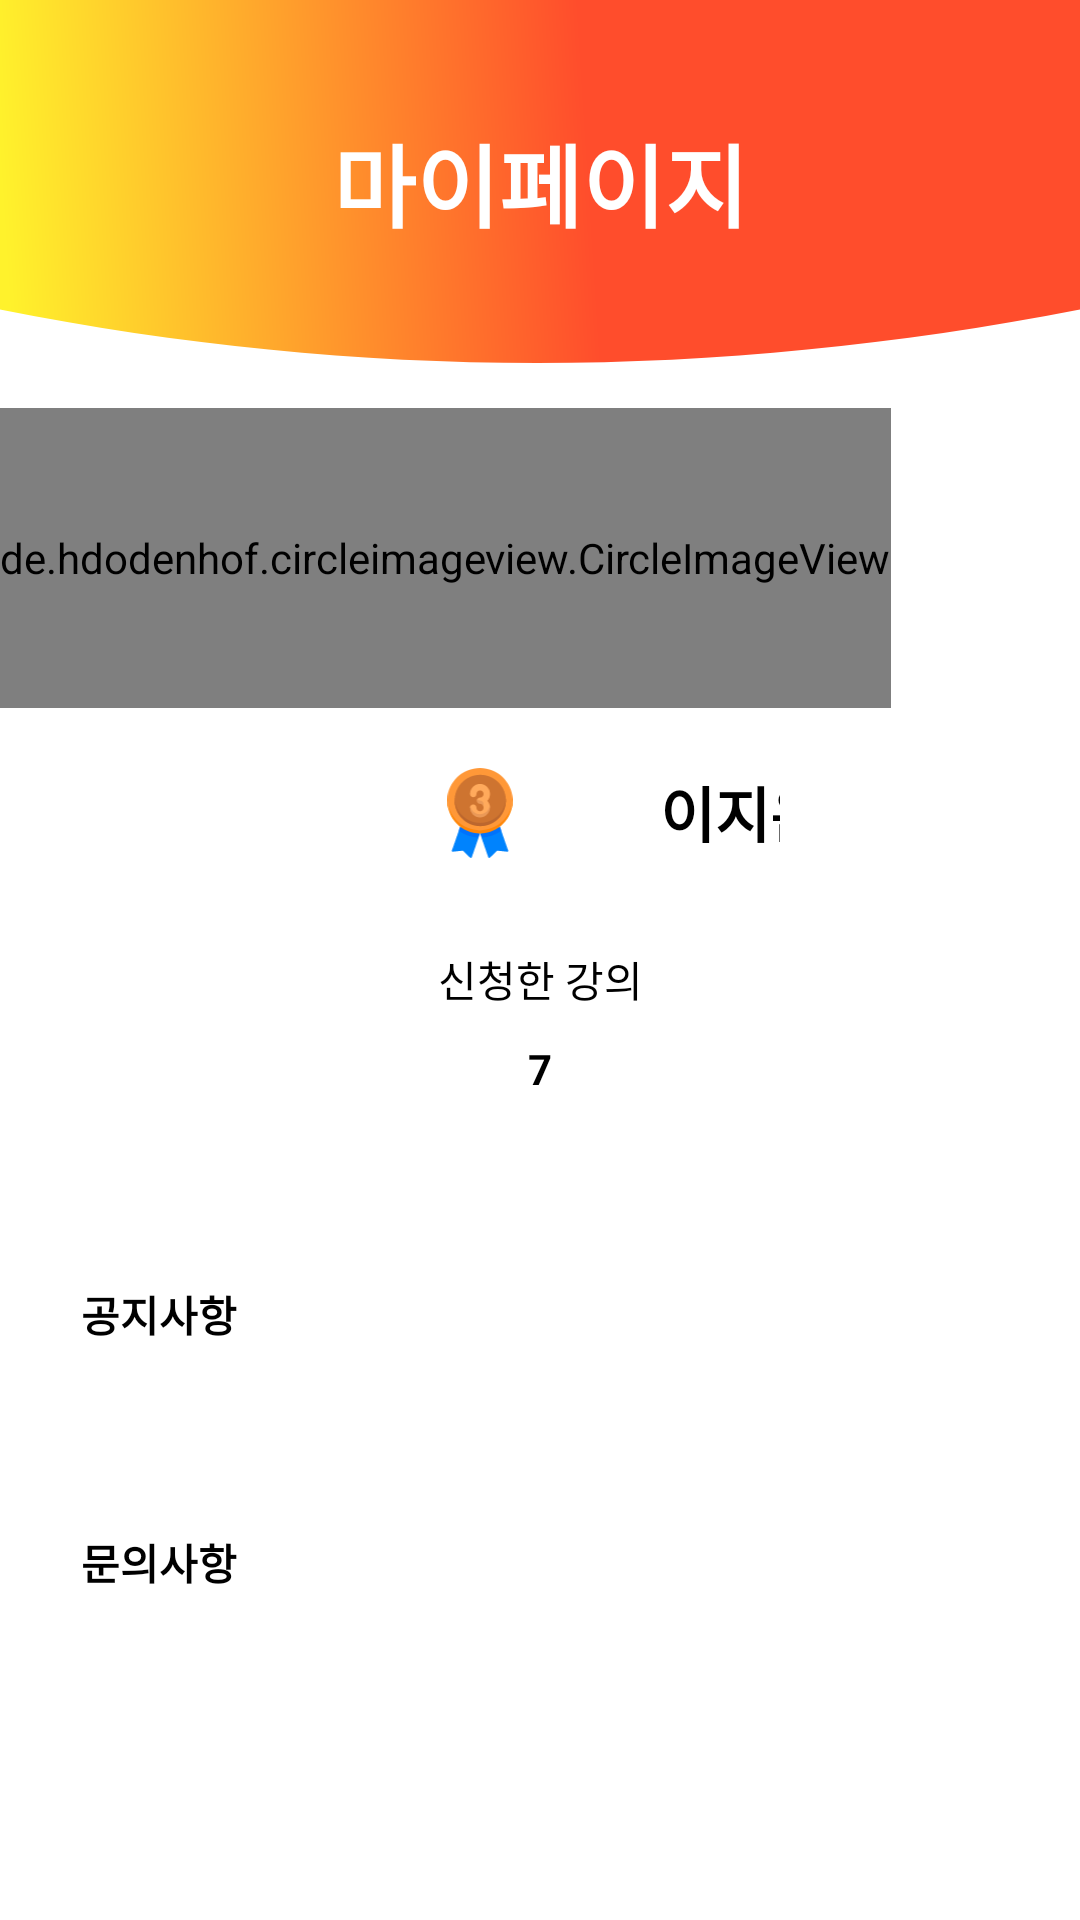

Layout XML and referenced resources for this Android screen:
<!-- AndroidManifest.xml: application theme Theme.PhysicalPlatform -->
<!-- res/layout/setting_page.xml -->
<?xml version="1.0" encoding="utf-8"?>
<LinearLayout xmlns:android="http://schemas.android.com/apk/res/android"
    android:layout_width="match_parent"
    android:layout_height="match_parent"
    android:orientation="vertical">

    <TextView
        android:layout_width="match_parent"
        android:layout_height="wrap_content"
        android:text="마이페이지"
        android:textStyle="bold"
        android:textSize="30sp"
        android:gravity="center"
        android:textColor="@color/white"
        android:background="@drawable/ic_home_background_small" />

    <LinearLayout
        android:layout_width="match_parent"
        android:layout_height="match_parent"
        android:orientation="vertical">

        <de.hdodenhof.circleimageview.CircleImageView
            android:layout_width="wrap_content"
            android:layout_height="100dp"
            android:src="@drawable/profile"
            android:layout_marginTop="15dp"/>

        <LinearLayout
            android:layout_width="match_parent"
            android:layout_height="wrap_content"
            android:layout_marginTop="20dp"
            android:layout_marginLeft="100dp"
            android:layout_marginRight="100dp"
            android:orientation="horizontal"
            android:weightSum="6">
            <ImageView
                android:id="@+id/settingLoginUserScore"
                android:layout_width="wrap_content"
                android:layout_height="30dp"
                android:layout_gravity="bottom"
                android:layout_weight="1"
                android:src="@drawable/ic_medal_3" />

            <TextView
                android:id="@+id/settingLoginUserName"
                android:layout_width="match_parent"
                android:layout_height="wrap_content"
                android:layout_gravity="left"
                android:text="이지은"
                android:textStyle="bold"
                android:textSize="20sp"
                android:textColor="@color/black"
                android:layout_weight="1"
                />
        </LinearLayout>


        <LinearLayout
            android:layout_width="match_parent"
            android:layout_height="wrap_content"
            android:layout_marginTop="20dp"
            android:background="@drawable/border_small"
            android:orientation="vertical"
            android:elevation="2dp">

            <TextView
                android:layout_width="match_parent"
                android:layout_height="wrap_content"
                android:layout_marginTop="10dp"
                android:text="신청한 강의"
                android:textColor="@color/black"
                android:textAlignment="center"/>
            <TextView
                android:layout_width="match_parent"
                android:layout_height="wrap_content"
                android:layout_marginTop="10dp"
                android:layout_marginBottom="10dp"
                android:text="7"
                android:textStyle="bold"
                android:textColor="@color/black"
                android:gravity="center"/>
        </LinearLayout>

        <ScrollView
            android:layout_marginTop="30dp"
            android:layout_width="match_parent"
            android:layout_height="match_parent">

            <LinearLayout
                android:layout_width="match_parent"
                android:layout_height="wrap_content"
                android:orientation="vertical">

                <LinearLayout
                    android:layout_width="match_parent"
                    android:layout_height="wrap_content"
                    android:background="@drawable/border_small"
                    android:elevation="2dp"
                    android:layout_marginBottom="8dp">

                    <TextView
                        android:id="@+id/textViewSettingNotice"
                        android:layout_width="match_parent"
                        android:layout_height="wrap_content"
                        android:layout_marginTop="10dp"
                        android:layout_marginLeft="15dp"
                        android:layout_marginBottom="10dp"
                        android:padding="12dp"
                        android:textStyle="bold"
                        android:text="공지사항"
                        android:textColor="@color/black" />
                </LinearLayout>

                <LinearLayout
                    android:layout_width="match_parent"
                    android:layout_height="wrap_content"
                    android:layout_marginTop="10dp"
                    android:background="@drawable/border_small"
                    android:layout_marginBottom="8dp"
                    android:elevation="2dp">

                    <TextView
                        android:id="@+id/textViewSettingQuestions"
                        android:layout_width="match_parent"
                        android:layout_height="wrap_content"
                        android:layout_marginTop="10dp"
                        android:layout_marginLeft="15dp"
                        android:layout_marginBottom="10dp"
                        android:padding="12dp"
                        android:textStyle="bold"
                        android:text="문의사항"
                        android:textColor="@color/black"/>
                </LinearLayout>

            </LinearLayout>

        </ScrollView>

    </LinearLayout>

</LinearLayout>
<!-- resources referenced by this layout -->
<resources>
  <color name="black">#FF000000</color>
  <color name="white">#FFFFFFFF</color>
  <!-- drawable ic_home_background_small (drawable) -->
  <vector xmlns:android="http://schemas.android.com/apk/res/android"
      xmlns:aapt="http://schemas.android.com/aapt"
      android:width="375dp"
      android:height="121dp"
      android:viewportWidth="375"
      android:viewportHeight="121">
    <path
        android:pathData="M0,-39L375,-39L375,103.177C311.516,115.059 248.682,121 186.5,121C124.318,121 62.151,115.059 0,103.177L0,-39Z"
        android:strokeWidth="1"
        android:fillType="evenOdd"
        android:strokeColor="#00000000">
      <aapt:attr name="android:fillColor">
        <gradient 
            android:startY="55.563557"
            android:startX="0"
            android:endY="41.87111"
            android:endX="203.46086"
            android:type="linear">
          <item android:offset="0" android:color="#FFFFF22C"/>
          <item android:offset="1" android:color="#FFFF4D2C"/>
        </gradient>
      </aapt:attr>
    </path>
  </vector>
  <!-- drawable ic_medal_3: vector/xml drawable (drawable, 4977 chars, omitted) -->
  <!-- drawable profile: jpg bitmap (drawable-v24, 51631 bytes) -->
  <style name="Theme.PhysicalPlatform" parent="Theme.MaterialComponents.DayNight.NoActionBar">
          
          <item name="colorPrimary">@color/purple_500</item>
          <item name="colorPrimaryVariant">@color/purple_700</item>
          <item name="colorOnPrimary">@color/white</item>
          
          <item name="colorSecondary">@color/teal_200</item>
          <item name="colorSecondaryVariant">@color/teal_700</item>
          <item name="colorOnSecondary">@color/black</item>
          
          <item name="android:statusBarColor" tools:targetApi="l">?attr/colorPrimaryVariant</item>
          
  
  
      </style>
  <color name="purple_500">#FF6200EE</color>
  <color name="purple_700">#FF3700B3</color>
  <color name="teal_200">#FF03DAC5</color>
  <color name="teal_700">#FF018786</color>
</resources>
